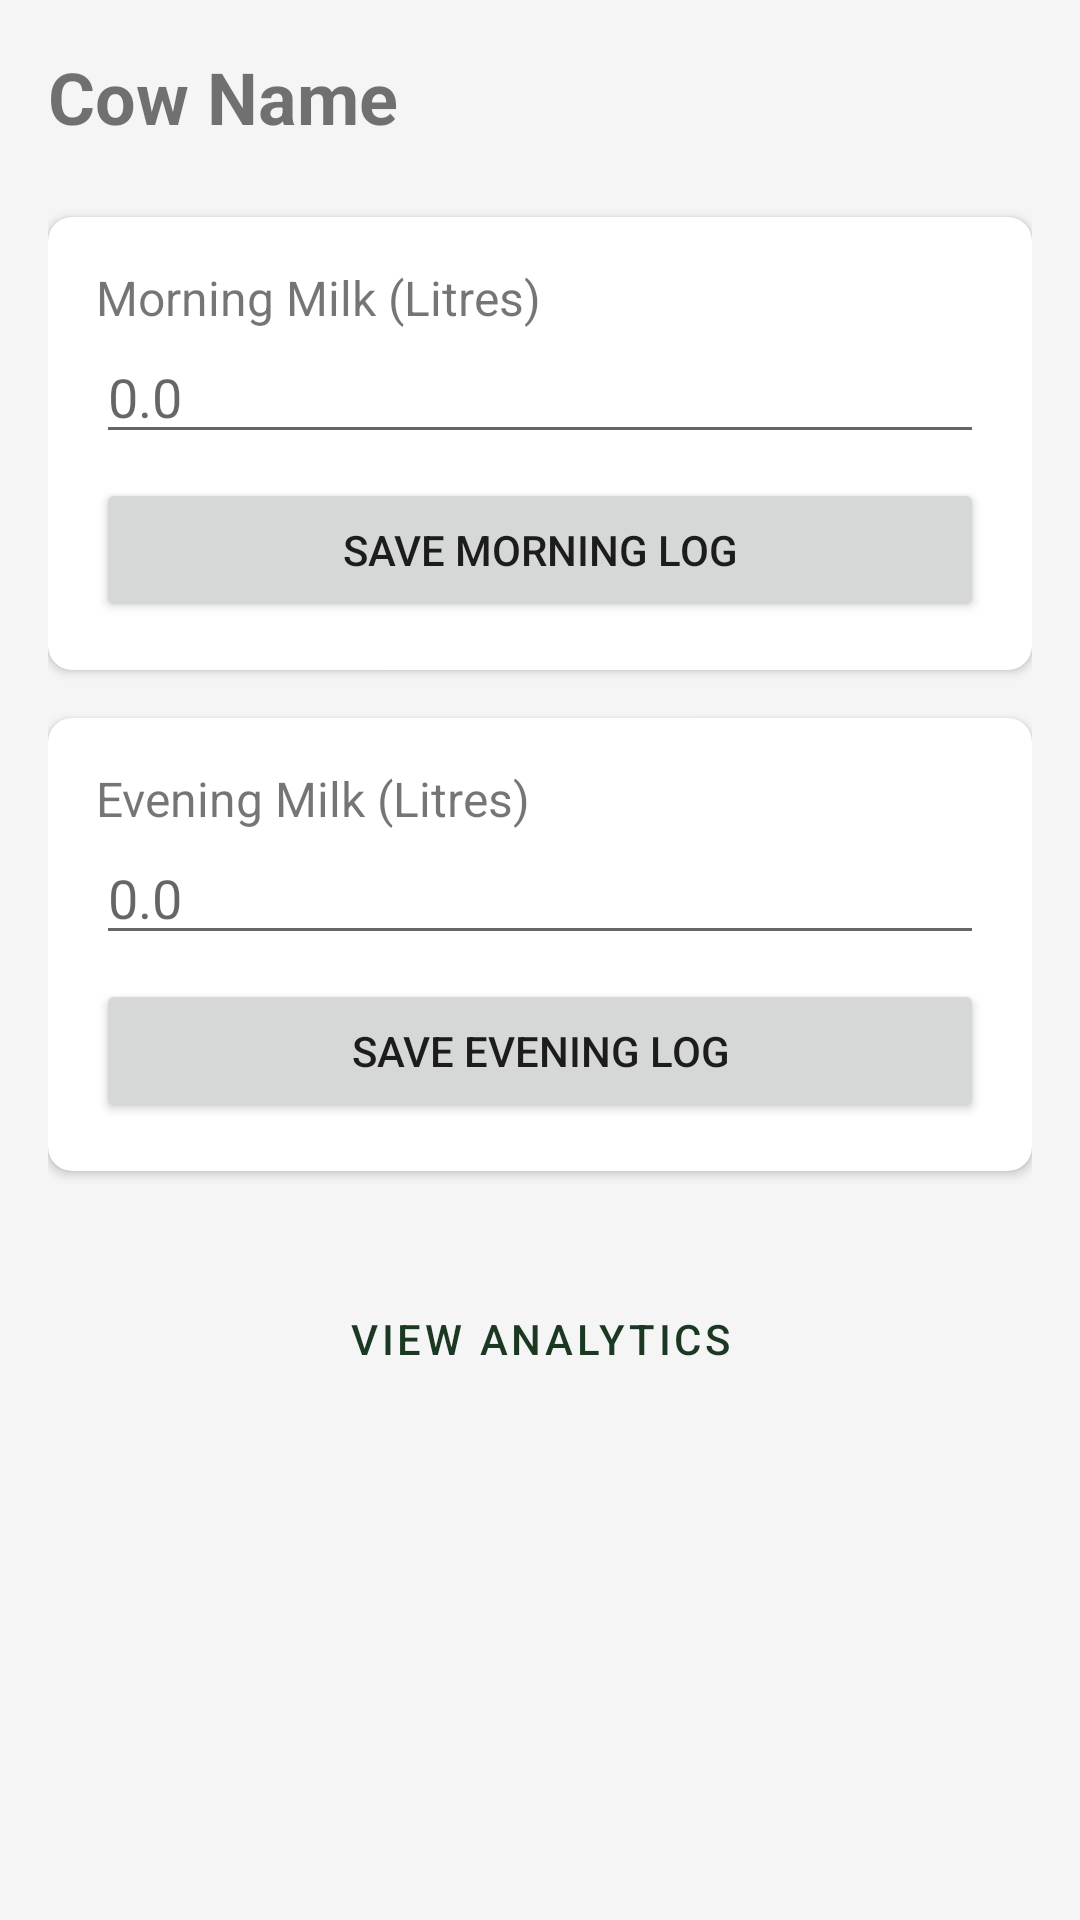

Reconstruct the res/layout file that produces this screen, plus the resources it refers to.
<!-- AndroidManifest.xml: application theme Theme.PashuAahar -->
<!-- res/layout/activity_milk_logging.xml -->
<?xml version="1.0" encoding="utf-8"?>

<LinearLayout xmlns:android="http://schemas.android.com/apk/res/android"
    android:layout_width="match_parent"
    android:layout_height="match_parent"
    android:orientation="vertical"
    android:padding="16dp"
    android:background="#F5F5F5">

    <TextView
        android:id="@+id/cowNameTxt"
        android:layout_width="wrap_content"
        android:layout_height="wrap_content"
        android:text="Cow Name"
        android:textSize="24sp"
        android:textStyle="bold"
        android:layout_marginBottom="24dp"/>

    <androidx.cardview.widget.CardView
        android:layout_width="match_parent"
        android:layout_height="wrap_content"
        android:layout_marginBottom="16dp"
        app:cardCornerRadius="8dp"
        xmlns:app="http://schemas.android.com/apk/res-auto">

        <LinearLayout
            android:layout_width="match_parent"
            android:layout_height="wrap_content"
            android:orientation="vertical"
            android:padding="16dp">

            <TextView
                android:layout_width="wrap_content"
                android:layout_height="wrap_content"
                android:text="Morning Milk (Litres)"
                android:textSize="16sp"/>

            <EditText
                android:id="@+id/morningMilkEdit"
                android:layout_width="match_parent"
                android:layout_height="wrap_content"
                android:inputType="numberDecimal"
                android:hint="0.0"/>

            <Button
                android:id="@+id/saveMorningBtn"
                android:layout_width="match_parent"
                android:layout_height="wrap_content"
                android:text="Save Morning Log"
                android:layout_marginTop="8dp"/>
        </LinearLayout>
    </androidx.cardview.widget.CardView>

    <androidx.cardview.widget.CardView
        android:layout_width="match_parent"
        android:layout_height="wrap_content"
        app:cardCornerRadius="8dp"
        xmlns:app="http://schemas.android.com/apk/res-auto">

        <LinearLayout
            android:layout_width="match_parent"
            android:layout_height="wrap_content"
            android:orientation="vertical"
            android:padding="16dp">

            <TextView
                android:layout_width="wrap_content"
                android:layout_height="wrap_content"
                android:text="Evening Milk (Litres)"
                android:textSize="16sp"/>

            <EditText
                android:id="@+id/eveningMilkEdit"
                android:layout_width="match_parent"
                android:layout_height="wrap_content"
                android:inputType="numberDecimal"
                android:hint="0.0"/>

            <Button
                android:id="@+id/saveEveningBtn"
                android:layout_width="match_parent"
                android:layout_height="wrap_content"
                android:text="Save Evening Log"
                android:layout_marginTop="8dp"/>
        </LinearLayout>
    </androidx.cardview.widget.CardView>

    <Button
        android:id="@+id/viewAnalyticsBtn"
        android:layout_width="match_parent"
        android:layout_height="wrap_content"
        android:text="View Analytics"
        android:layout_marginTop="32dp"
        style="@style/Widget.MaterialComponents.Button.OutlinedButton"/>

</LinearLayout>
<!-- resources referenced by this layout -->
<resources>
  <style name="Theme.PashuAahar" parent="Theme.MaterialComponents.Light.NoActionBar">
          <item name="colorPrimary">@color/primary_dark</item>
          <item name="colorPrimaryVariant">#001400</item>
          <item name="colorOnPrimary">@color/white</item>
          <item name="colorSecondary">@color/accent_lime</item>
          <item name="colorSecondaryVariant">#94af76</item>
          <item name="colorOnSecondary">@color/black</item>
          <item name="android:statusBarColor">@color/primary_dark</item>
          <item name="android:windowBackground">@color/white</item>
      </style>
  <color name="primary_dark">#1B3922</color>
  <color name="white">#FFFFFF</color>
  <color name="accent_lime">#C5E1A5</color>
  <color name="black">#000000</color>
</resources>
